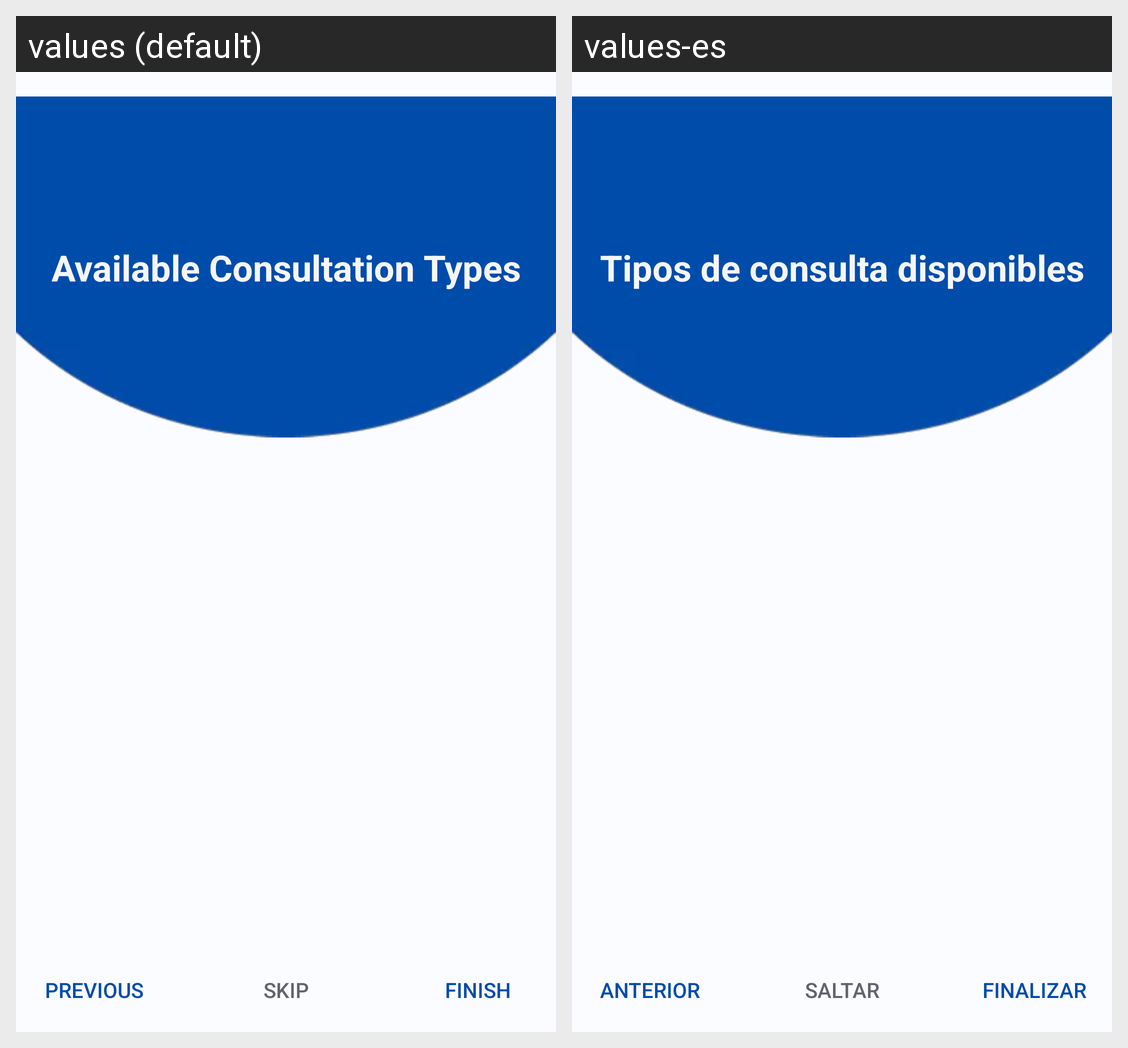

Strings drawn on this Android screen and how each of the app's shown locales translates them:
Android screen res/layout/activity_consultation_approach_stepper.xml rendered under 2 locales, left to right: values (default), values-es. Device: Nexus 5 (rendered at 1080×1920; each locale shown at half size, 540×960, under a caption strip naming it); theme Theme.MedXpert.
Strings drawn on this screen, with the default value and each locale's value (text and hints the layout hard-codes, and strings that could not be matched under every locale, appear in the picture but are not listed):

consultation_approach
  values: Available Consultation Types
  values-es: Tipos de consulta disponibles

previous
  values: Previous
  values-es: Anterior

skip_button
  values: Skip
  values-es: Saltar

finish_button
  values: Finish
  values-es: Finalizar
